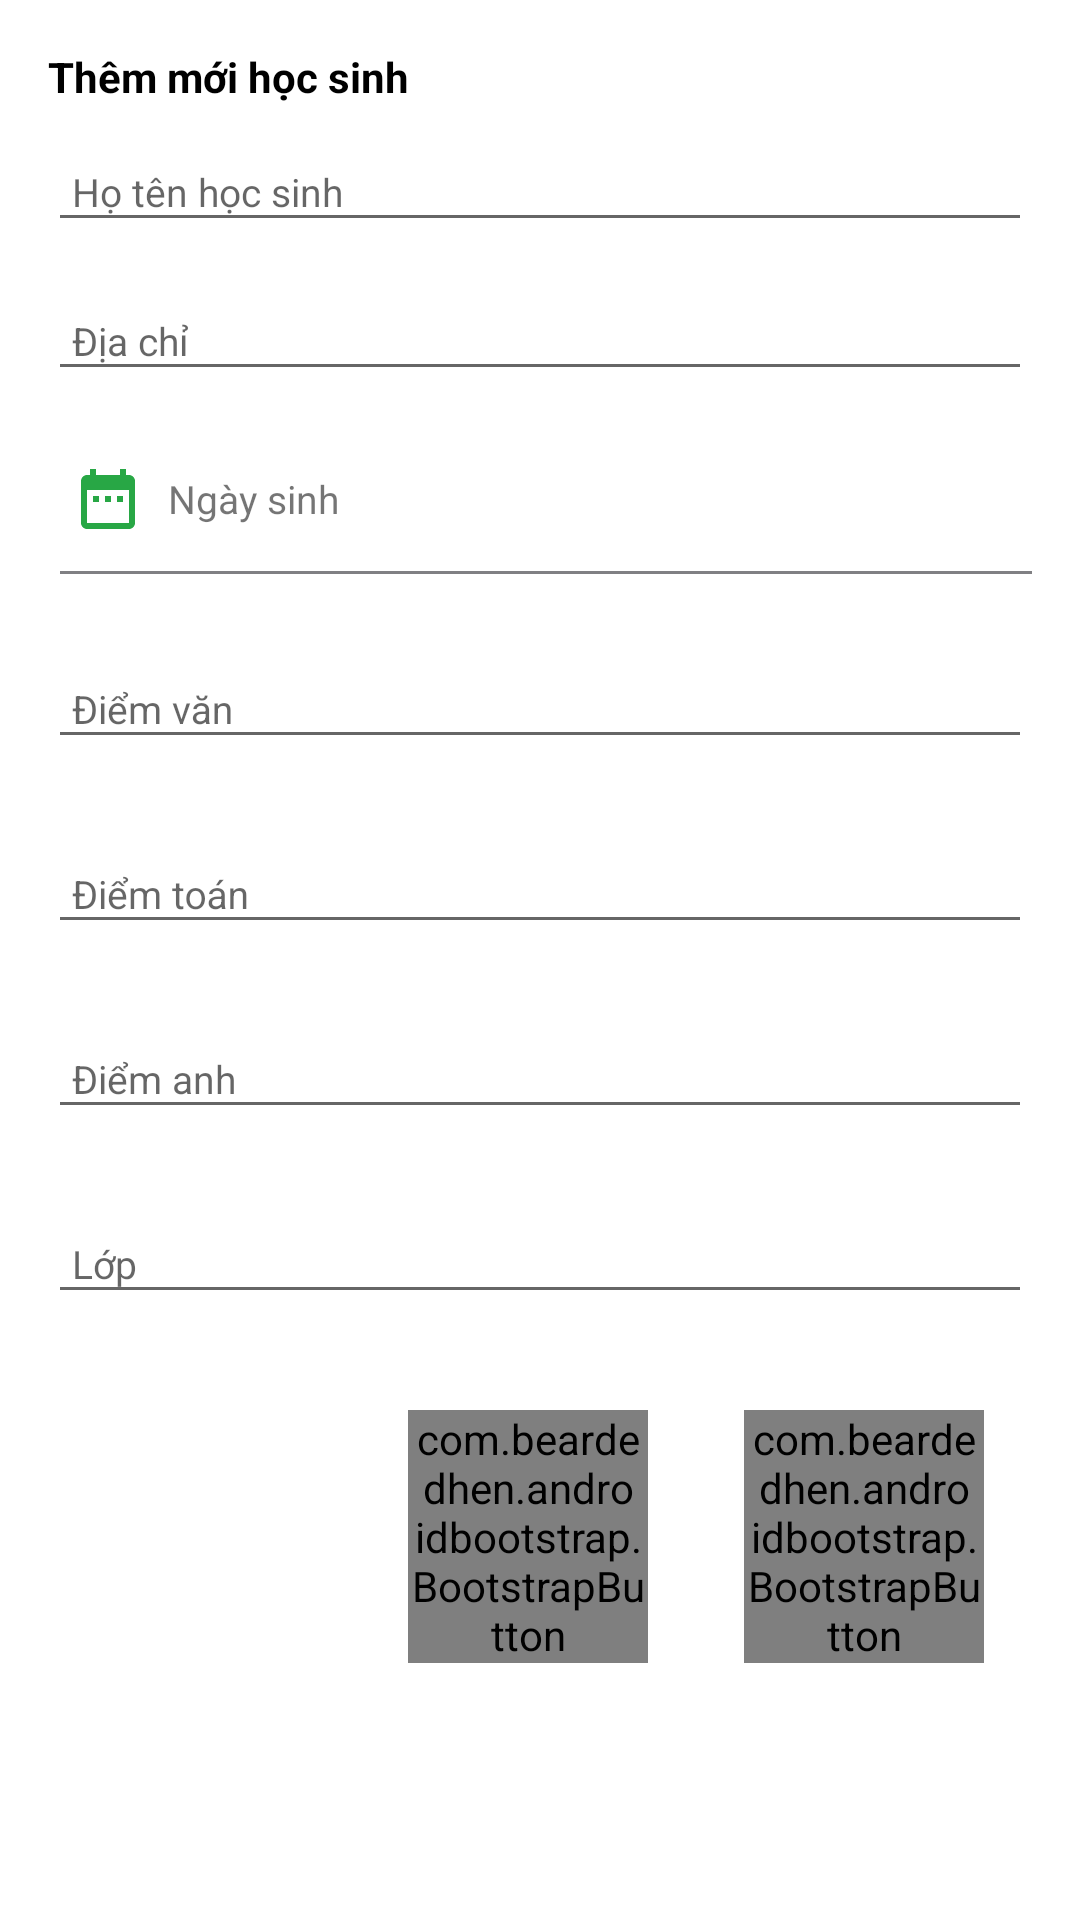

The Android layout XML behind this screen, and the referenced resources:
<!-- AndroidManifest.xml: application theme AppTheme.NoActionBar -->
<!-- res/layout/add_students_fragment.xml -->
<?xml version="1.0" encoding="utf-8"?>
<layout xmlns:android="http://schemas.android.com/apk/res/android"
    xmlns:app="http://schemas.android.com/apk/res-auto"
    xmlns:tools="http://schemas.android.com/tools">

    <LinearLayout
        android:layout_width="match_parent"
        android:layout_height="match_parent"
        android:background="@color/colorWhite"
        android:orientation="vertical"
        android:padding="16dp">

        <TextView
            android:layout_width="wrap_content"
            android:layout_height="wrap_content"
            android:text="@string/addNewStudents"
            android:textColor="@color/colorBlack"
            android:textStyle="bold" />

        <com.google.android.material.textfield.TextInputLayout
            android:layout_width="match_parent"
            android:layout_height="wrap_content"
            android:layout_marginBottom="@dimen/margin_4dp">

            <com.google.android.material.textfield.TextInputEditText
                android:id="@+id/etName"
                android:layout_width="match_parent"
                android:layout_height="wrap_content"
                android:hint="@string/nameStudents"
                android:imeOptions="actionNext"
                android:paddingLeft="@dimen/padding8dp"
                android:singleLine="true"
                android:textSize="@dimen/textSizeNormal" />
        </com.google.android.material.textfield.TextInputLayout>

        <com.google.android.material.textfield.TextInputLayout
            android:layout_width="match_parent"
            android:layout_height="wrap_content"
            android:layout_marginBottom="@dimen/margin_NearBest">

            <com.google.android.material.textfield.TextInputEditText
                android:id="@+id/etAddress"
                android:layout_width="match_parent"
                android:layout_height="wrap_content"
                android:layout_marginTop="@dimen/margin_4dp"
                android:hint="@string/addressStudents"
                android:paddingLeft="@dimen/padding8dp"
                android:textSize="@dimen/textSizeNormal" />
        </com.google.android.material.textfield.TextInputLayout>


        <TextView
            android:id="@+id/etBirthdate"
            android:layout_width="match_parent"
            android:layout_height="@dimen/height_etAverage"
            android:drawableLeft="@drawable/ic_date_range_green_24dp"
            android:drawablePadding="@dimen/padding8dp"
            android:gravity="center_vertical"
            android:paddingLeft="@dimen/padding8dp"
            android:text="@string/birthDateStudents"
            android:textSize="@dimen/textSizeNormal" />

        <View
            android:layout_width="fill_parent"
            android:layout_height="1dp"
            android:layout_marginLeft="@dimen/margin_4dp"
            android:layout_marginTop="@dimen/margin_4dp"
            android:layout_marginBottom="@dimen/margin_NearBest"

            android:background="@color/colorGray2" />


        <com.google.android.material.textfield.TextInputLayout
            android:layout_width="match_parent"
            android:layout_height="wrap_content"
            android:layout_marginBottom="@dimen/margin_NearBest">

            <com.google.android.material.textfield.TextInputEditText
                android:id="@+id/etLiterature"
                android:layout_width="match_parent"
                android:layout_height="wrap_content"
                android:layout_marginTop="@dimen/margin_4dp"
                android:hint="@string/pLiterature"
                android:inputType="number"
                android:paddingLeft="@dimen/padding8dp"
                android:textSize="@dimen/textSizeNormal" />
        </com.google.android.material.textfield.TextInputLayout>

        <com.google.android.material.textfield.TextInputLayout
            android:layout_width="match_parent"
            android:layout_height="wrap_content"
            android:layout_marginBottom="@dimen/margin_NearBest">

            <com.google.android.material.textfield.TextInputEditText
                android:id="@+id/ettMath"
                android:layout_width="match_parent"
                android:layout_height="wrap_content"
                android:layout_marginTop="@dimen/margin_4dp"
                android:hint="@string/pMath"
                android:inputType="number"
                android:paddingLeft="@dimen/padding8dp"
                android:textSize="@dimen/textSizeNormal" />
        </com.google.android.material.textfield.TextInputLayout>

        <com.google.android.material.textfield.TextInputLayout
            android:layout_width="match_parent"
            android:layout_height="wrap_content"
            android:layout_marginBottom="@dimen/margin_NearBest">

            <com.google.android.material.textfield.TextInputEditText
                android:id="@+id/etEngLish"
                android:layout_width="match_parent"
                android:layout_height="wrap_content"
                android:layout_marginTop="@dimen/margin_4dp"
                android:hint="@string/pEnglish"
                android:inputType="number"
                android:paddingLeft="@dimen/padding8dp"
                android:textSize="@dimen/textSizeNormal" />
        </com.google.android.material.textfield.TextInputLayout>

        <com.google.android.material.textfield.TextInputLayout
            android:layout_width="match_parent"
            android:layout_height="wrap_content"
            android:layout_marginBottom="@dimen/margin_NearBest">

            <com.google.android.material.textfield.TextInputEditText
                android:id="@+id/etClass"
                android:layout_width="match_parent"
                android:layout_height="wrap_content"
                android:layout_marginTop="@dimen/margin_4dp"
                android:hint="@string/classStudents"
                android:inputType="number"
                android:paddingLeft="@dimen/padding8dp"
                android:textSize="@dimen/textSizeNormal" />
        </com.google.android.material.textfield.TextInputLayout>

        <LinearLayout
            android:layout_width="match_parent"
            android:layout_height="match_parent"
            android:background="@color/colorWhite"
            android:gravity="right"
            android:orientation="horizontal">

            <com.beardedhen.androidbootstrap.BootstrapButton
                android:id="@+id/btCancel"
                style="@style/Button_Theme"
                android:text="@string/cancel"
                app:bootstrapBrand="danger"
                app:bootstrapSize="lg"
                app:buttonMode="regular"
                app:roundedCorners="true"
                app:showOutline="false" />

            <com.beardedhen.androidbootstrap.BootstrapButton
                android:id="@+id/btSave"
                android:text="@string/save"
                style="@style/Button_Theme"
                app:bootstrapBrand="success"
                app:bootstrapSize="lg"
                app:buttonMode="regular"
                app:roundedCorners="true"
                app:showOutline="false" />

        </LinearLayout>
    </LinearLayout>

</layout>
<!-- resources referenced by this layout -->
<resources>
  <color name="colorBlack">#000000</color>
  <color name="colorGray2">#808083</color>
  <color name="colorWhite">#FFFFFF</color>
  <dimen name="height_etAverage">40dp</dimen>
  <dimen name="margin_4dp">4dp</dimen>
  <dimen name="margin_NearBest">16dp</dimen>
  <dimen name="padding8dp">8dp</dimen>
  <dimen name="textSizeNormal">13sp</dimen>
  <!-- drawable ic_date_range_green_24dp (drawable) -->
  <vector android:height="24dp" android:tint="#28A745"
      android:viewportHeight="24.0" android:viewportWidth="24.0"
      android:width="24dp" xmlns:android="http://schemas.android.com/apk/res/android">
      <path android:fillColor="#FF000000" android:pathData="M9,11L7,11v2h2v-2zM13,11h-2v2h2v-2zM17,11h-2v2h2v-2zM19,4h-1L18,2h-2v2L8,4L8,2L6,2v2L5,4c-1.11,0 -1.99,0.9 -1.99,2L3,20c0,1.1 0.89,2 2,2h14c1.1,0 2,-0.9 2,-2L21,6c0,-1.1 -0.9,-2 -2,-2zM19,20L5,20L5,9h14v11z"/>
  </vector>
  <string name="addNewStudents">Thêm mới học sinh</string>
  <string name="addressStudents">Địa chỉ</string>
  <string name="birthDateStudents">Ngày sinh</string>
  <string name="cancel">Hủy</string>
  <string name="classStudents">Lớp</string>
  <string name="nameStudents">Họ tên học sinh</string>
  <string name="pEnglish">Điểm anh</string>
  <string name="pLiterature">Điểm văn</string>
  <string name="pMath">Điểm toán</string>
  <string name="save">Lưu</string>
  <style name="Button_Theme">
          <item name="android:inputType">number</item>
          <item name="android:layout_height">wrap_content</item>
          <item name="android:layout_width">@dimen/heightButton</item>
          <item name="android:layout_marginHorizontal" tools:targetApi="o"> @dimen/margin_NearBest</item>
          <item name="android:layout_marginTop"> @dimen/margin_NearBest</item>
          <item name="android:textColor">@color/colorWhite</item>
          <item name="android:textSize"> @dimen/textSize_NearBest</item>
      </style>
  <style name="AppTheme.NoActionBar">
          <item name="windowActionBar">false</item>
          <item name="windowNoTitle">true</item>
          <item name="android:statusBarColor">@color/colorAccent</item>
          <item name="colorPrimary">@color/colorPrimary</item>
      </style>
  <dimen name="heightButton">80dp</dimen>
  <dimen name="textSize_NearBest">20sp</dimen>
  <color name="colorAccent">#D81B60</color>
  <color name="colorPrimary">#3F51B5</color>
</resources>
